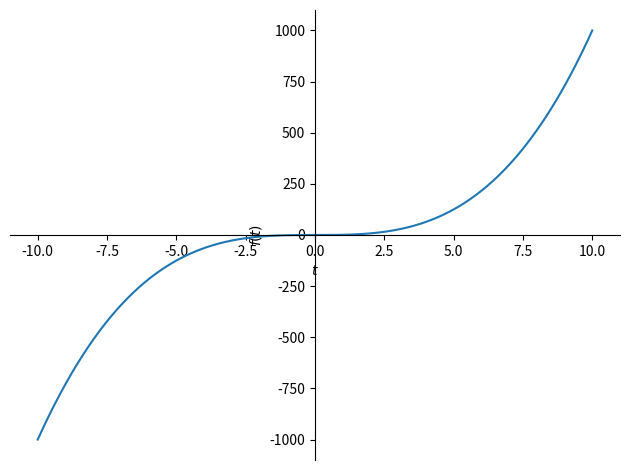
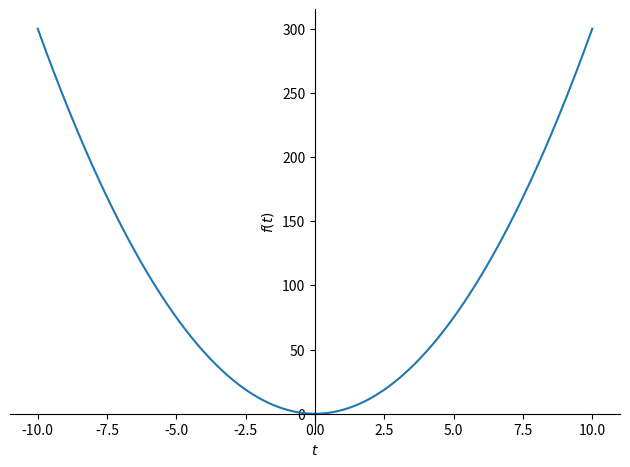
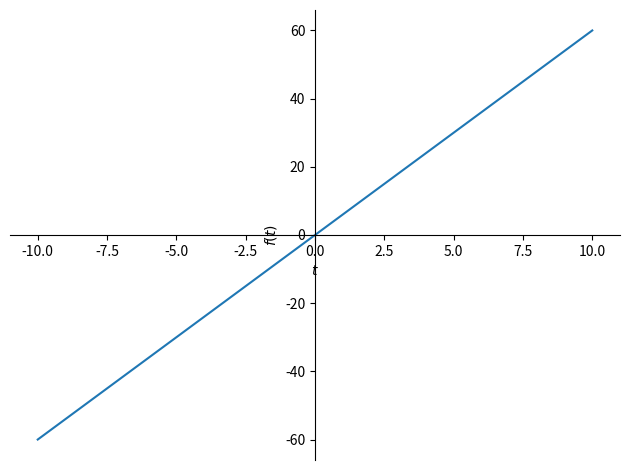

Here is the Python script that generated these plots, in order:
import numpy as np
import sympy as sy
import matplotlib.pyplot as plt

x,y,t = sy.symbols('x y t')

#Displacement equation differentiation = Velocity

f = t**3

sy.plot(f)

df = sy.diff(f, t)

sy.plot(df)
print(df) #Velocity equation = 5*t**4 + 24*t

# Velocity differentiation = Acceleration

df2 = sy.diff(f, t, 2)

sy.plot(df2)
print(df2) #Acceleration equation = 20t**3 + 24

#----------------------------------------------------------------------------
